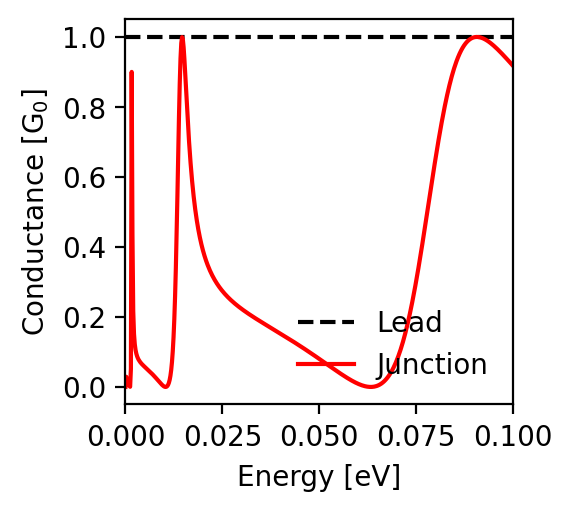

The file beside this chart, header and first rows:
energy; conductance_lead; conductance_junction
-0.1; 1.0; 0.918
-0.0998; 1.0; 0.92
-0.0996; 1.0; 0.923
-0.0994; 1.0; 0.925
-0.0992; 1.0; 0.928
-0.099; 1.0; 0.93
-0.0988; 1.0; 0.932
-0.0986; 1.0; 0.935
-0.0984; 1.0; 0.937
-0.0982; 1.0; 0.94
-0.098; 1.0; 0.942
-0.0978; 1.0; 0.945
-0.0976; 1.0; 0.947
-0.0974; 1.0; 0.949
-0.0972; 1.0; 0.952
-0.097; 1.0; 0.954
-0.0968; 1.0; 0.956
-0.0966; 1.0; 0.958
-0.0964; 1.0; 0.961
-0.0962; 1.0; 0.963
-0.096; 1.0; 0.965
-0.0958; 1.0; 0.967
-0.0956; 1.0; 0.969
-0.0954; 1.0; 0.971
-0.0952; 1.0; 0.973
-0.095; 1.0; 0.975
-0.0948; 1.0; 0.977
-0.0946; 1.0; 0.979
-0.0944; 1.0; 0.981
-0.0942; 1.0; 0.983
-0.094; 1.0; 0.984
-0.0938; 1.0; 0.986
-0.0936; 1.0; 0.988
-0.0934; 1.0; 0.989
-0.0932; 1.0; 0.99
-0.093; 1.0; 0.992
-0.0928; 1.0; 0.993
-0.0926; 1.0; 0.994
-0.0924; 1.0; 0.995
-0.0922; 1.0; 0.996
-0.092; 1.0; 0.997
-0.0918; 1.0; 0.998
-0.0916; 1.0; 0.999
-0.0914; 1.0; 0.999
-0.0912; 1.0; 1.0
-0.091; 1.0; 1.0
-0.0908; 1.0; 1.0
-0.0906; 1.0; 1.0
-0.0904; 1.0; 1.0
-0.0902; 1.0; 1.0
-0.09; 1.0; 0.999
-0.0898; 1.0; 0.999
-0.0896; 1.0; 0.998
-0.0894; 1.0; 0.997
-0.0892; 1.0; 0.996
-0.089; 1.0; 0.994
-0.0888; 1.0; 0.993
-0.0886; 1.0; 0.991
-0.0884; 1.0; 0.989
-0.0882; 1.0; 0.987
... 941 more rows
